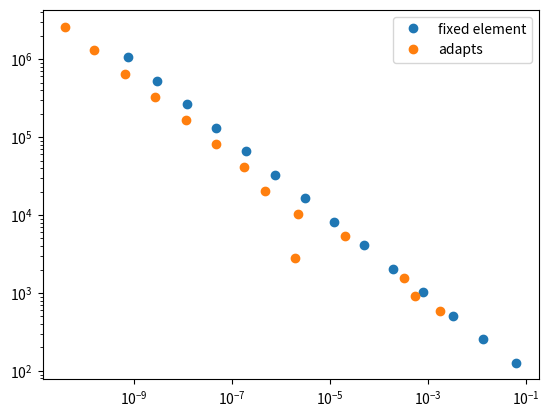

Recreate this plot in Python.
from math import *
import numpy as np
import matplotlib.pyplot as plt

def trueF(x):
    return sin(x*x/2)

def ode(x,y):
    return -y + sin(x*x/2) + x * cos(x*x/2)

def rungeKutta2nd(x,y,h):
    k1 = h*ode(x,y)
    k2 = h*ode(x + h, y + k1)
    return y + .5*(k1+k2)

def rungeKutta3nd(x,y,h):
    k1 = h*ode(x, y)
    k2 = h*ode(x + h, y + k1)
    k3 = h*ode(x + h*.5, y + (k1+k2)/4)
    return y + (k1+k2+4*k3)/6

L = 6*sqrt(pi)
N = 240
h = L/N

x,y = 0,0

numerical = []
exact = []
Xs = []

for i in range(N):

    Xs.append(x)
    numerical.append(y)
    exact.append(trueF(x))

    y = rungeKutta2nd(x,y,h)
    x += h

# plt.plot(Xs,numerical)
# plt.plot(Xs,exact)

# plt.show()



x = 0
y = 0
h = 10**-4
threshold = 0.1
steps = 0
numericalX = []
numericalY = []

while x != L:
    numericalX.append(x)
    numericalY.append(y)

    h = min(1.1*h, L - x)
    y2nd = rungeKutta2nd(x,y,h)
    y3rd= rungeKutta3nd(x,y,h)
    Test = abs(y2nd-y3rd)/h
    while Test > threshold:
        h *= 0.5
        y2nd = rungeKutta2nd(x,y,h)
        y3rd= rungeKutta3nd(x,y,h)
        Test = abs(y2nd-y3rd)/h
    y = y2nd
    x += h
    steps += 1
    print("steps",steps,"h",h, "x",x)

print("exact", y, sin(x*x/2) )

print(steps)

# plt.plot(numericalX,numericalY)
# plt.plot(Xs,exact)

# plt.show()


def fixedStepIntegrator(N = 2**6):
    x,y = 0,0
    fEvaluations = 0
    h = L/N

    for i in range(N):
        y = rungeKutta2nd(x,y,h)
        fEvaluations += 2 # Two for rungeKutta2nd
        x += h
    
    return abs(y-trueF(x)), fEvaluations

def adaptiveStepIntegrator(threshold = 4**-1):
    x,y = 0,0
    fEvaluations = 0
    h = 10**-4

    while x != L:
        h = min(1.1*h, L - x)
        y2nd = rungeKutta2nd(x,y,h)
        y3rd= rungeKutta3nd(x,y,h)

        fEvaluations += 3

        Test = abs(y2nd-y3rd)/h
        while Test > threshold:
            h *= 0.5
            y2nd = rungeKutta2nd(x,y,h)
            y3rd= rungeKutta3nd(x,y,h)

            fEvaluations += 2

            Test = abs(y2nd-y3rd)/h
        y = y2nd
        x += h
    
    return abs(y-trueF(x)), fEvaluations

NValues = [2**k for k in range(6,20)]
Tvalues = [4**(-k) for k in range(1,15)]
xs1 = []
ys1 = []
xs2 = []
ys2 = []
for N in NValues:
    X,Y = fixedStepIntegrator(N)
    xs1.append(X)
    ys1.append(Y)
for T in Tvalues:
    X,Y = adaptiveStepIntegrator(T)
    xs2.append(X)
    ys2.append(Y)


print(xs2, ys2)

plt.plot(xs1,ys1,linestyle = 'None',marker="o")
plt.plot(xs2,ys2,linestyle = 'None',marker="o")
plt.xscale('log')
plt.yscale('log')

plt.legend(['fixed element', 'adapts'])


plt.show()